4-way image classification set "kiwi" from GitHub (yugan-tano/farm-guardian); label vocabulary: brown spot, gray mold, healthy, ulcer.

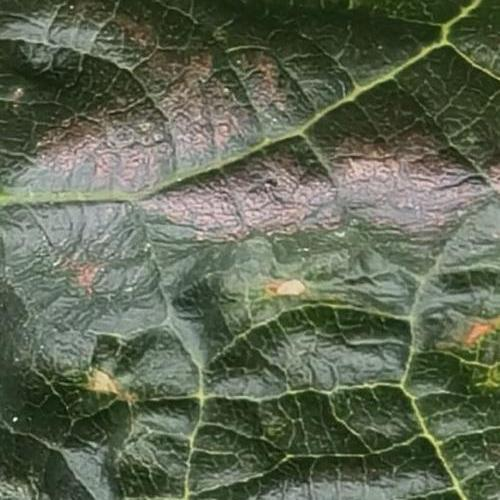
Label: ulcer

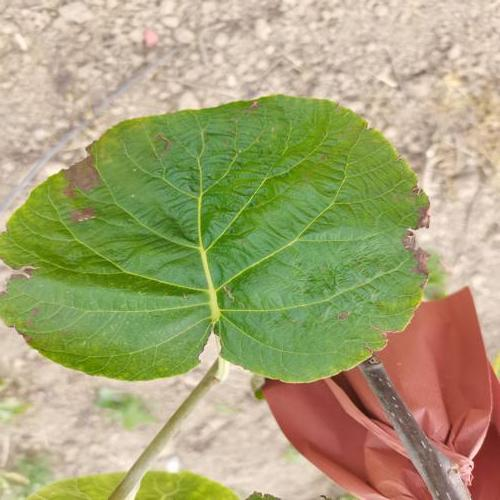
Label: gray mold

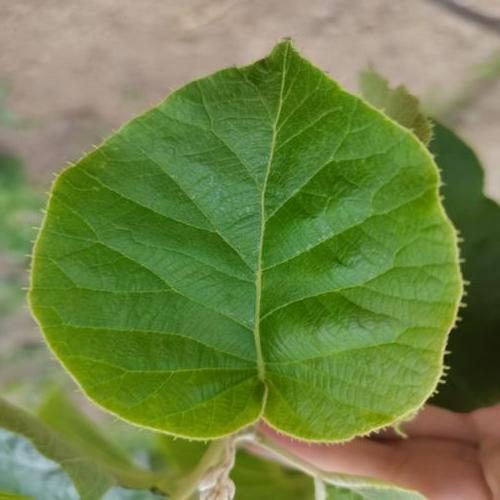
Label: healthy

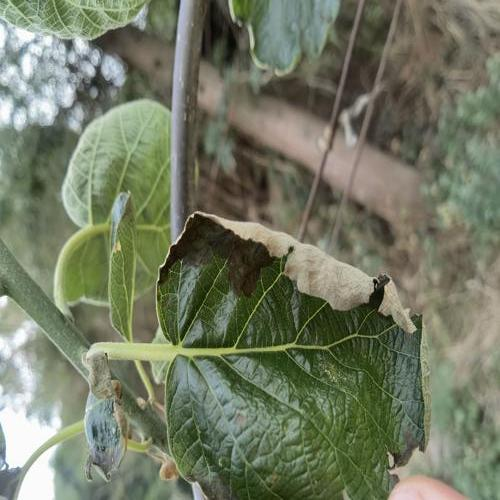
Label: gray mold

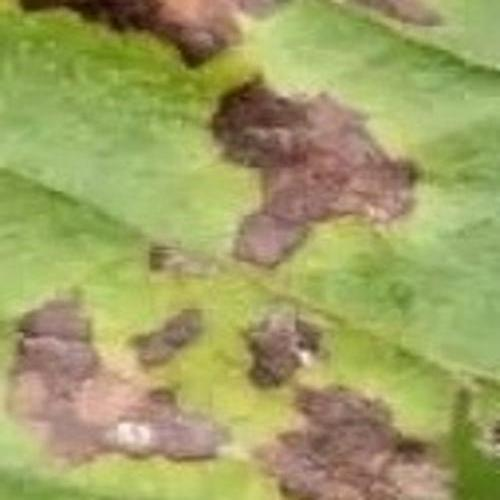
Label: ulcer

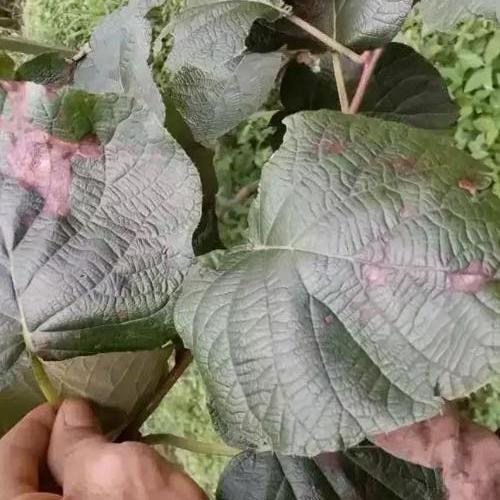
Label: brown spot
